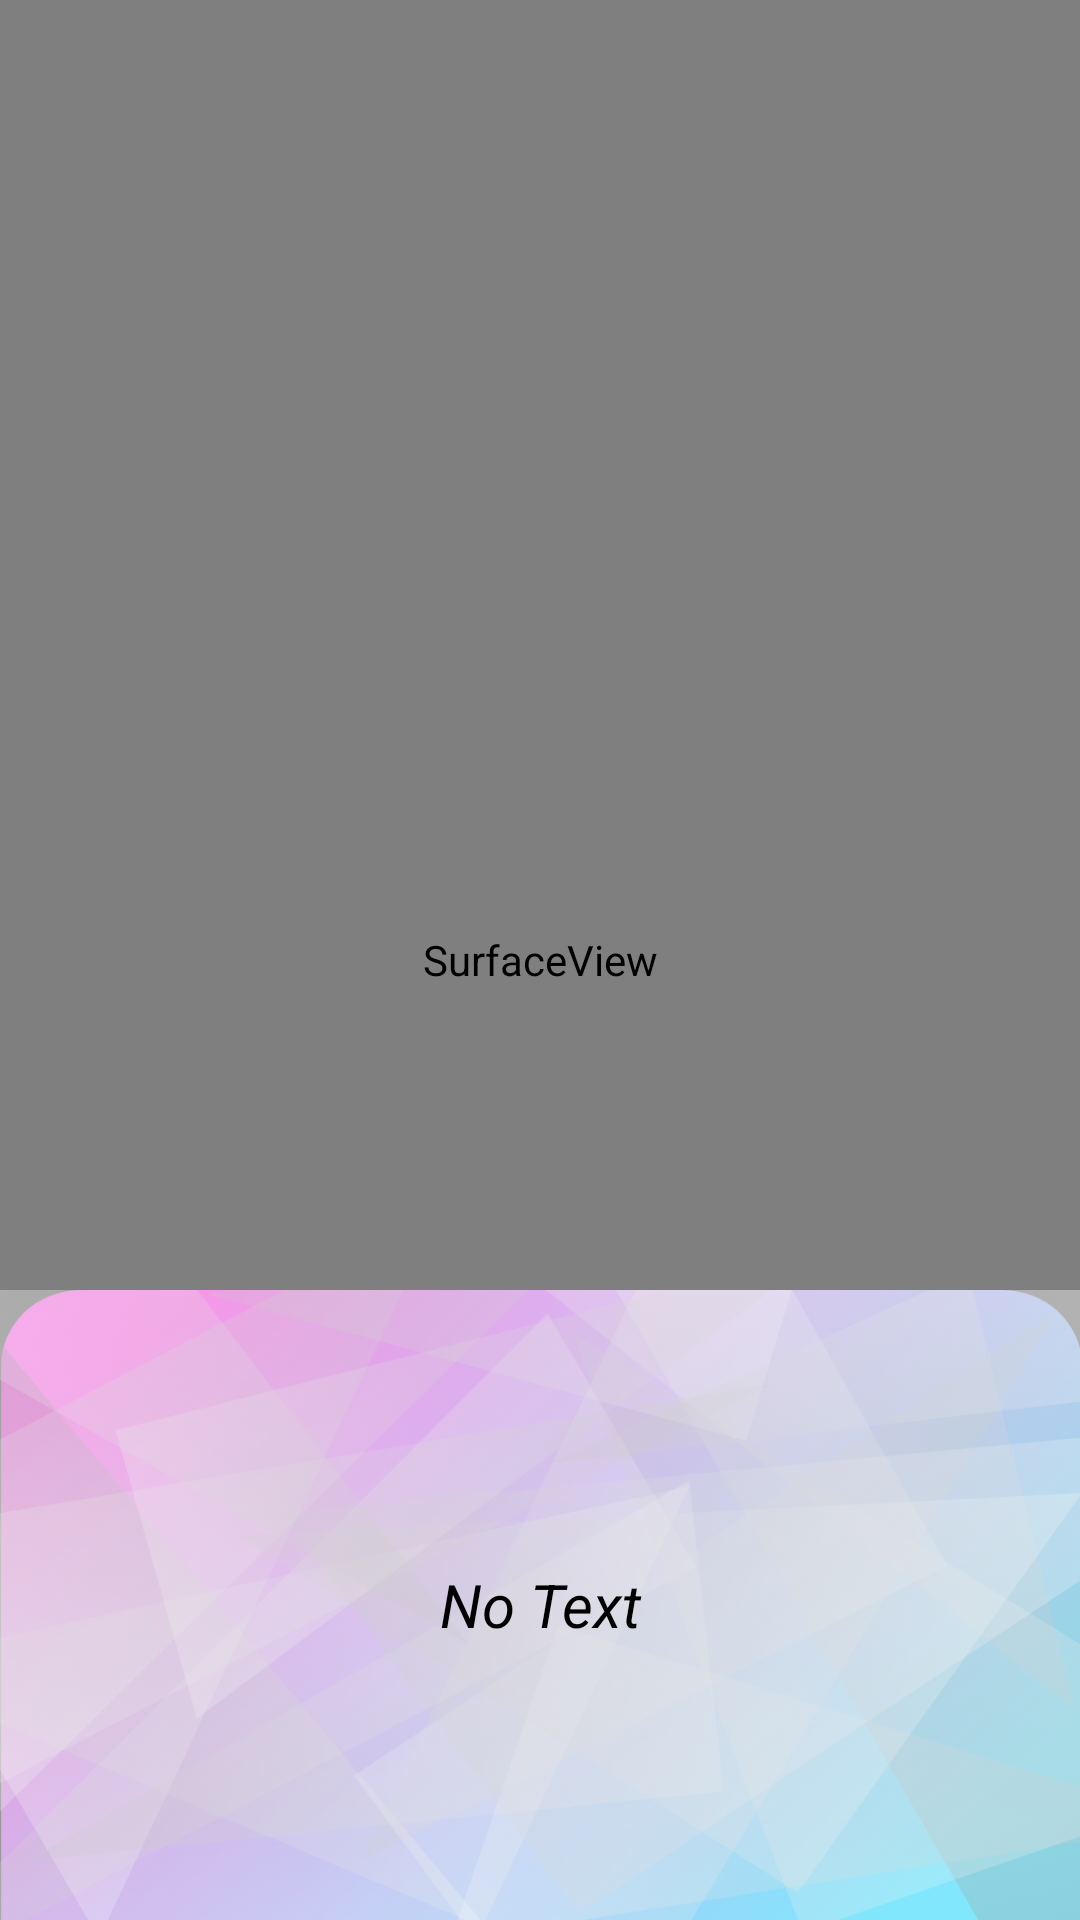

Write the Android layout XML for this screen, with the resource values it uses.
<!-- AndroidManifest.xml: application theme AppTheme -->
<!-- res/layout/activity_scan.xml -->
<?xml version="1.0" encoding="utf-8"?>
<RelativeLayout xmlns:android="http://schemas.android.com/apk/res/android"
                xmlns:app="http://schemas.android.com/apk/res-auto"
                xmlns:tools="http://schemas.android.com/tools"
                android:layout_width="match_parent"
                android:layout_height="match_parent"
                tools:context=".View.ScanActivity">

    <SurfaceView
            android:id="@+id/surface_view"
            android:layout_width="match_parent"
            android:layout_height="match_parent"
            android:layout_gravity="center"
    />

    <TextView
            android:id="@+id/tv_scan"
            android:text="No Text"
            android:layout_alignParentBottom="true"
            android:textColor="#000000"
            android:textSize="20dp"
            android:padding="30dp"
            android:layout_width="match_parent"
            android:layout_height="210dp"
            android:gravity="center"
            android:lines="6"
            android:textStyle="italic"
            android:background="@drawable/textvision_edit"/>




</RelativeLayout>
<!-- resources referenced by this layout -->
<resources>
  <!-- drawable textvision_edit: png bitmap (drawable, 588380 bytes) -->
  <style name="AppTheme" parent="Theme.AppCompat.Light.NoActionBar">
          
          <item name="colorPrimaryDark">@color/colorPrimaryDark</item>
          <item name="colorAccent">@color/colorAccent</item>
  
          //trong suot actionbar
          <item name="colorPrimary">@android:color/transparent</item>
          <item name="windowActionBarOverlay">true</item>
          
      </style>
  <color name="colorPrimaryDark">#da3134</color>
  <color name="colorAccent">#D81B60</color>
</resources>
